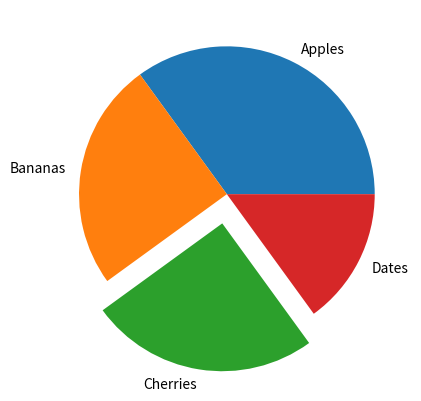

The matplotlib source for this figure:
import matplotlib.pyplot as plt
import numpy as np
y = np.array([35, 25, 25,15])
mylabels = ["Apples", "Bananas", "Cherries", "Dates"]
myexplode = [0, 0, 0.2, 0]
plt.pie(y, labels= mylabels, explode= myexplode)
plt.show()
